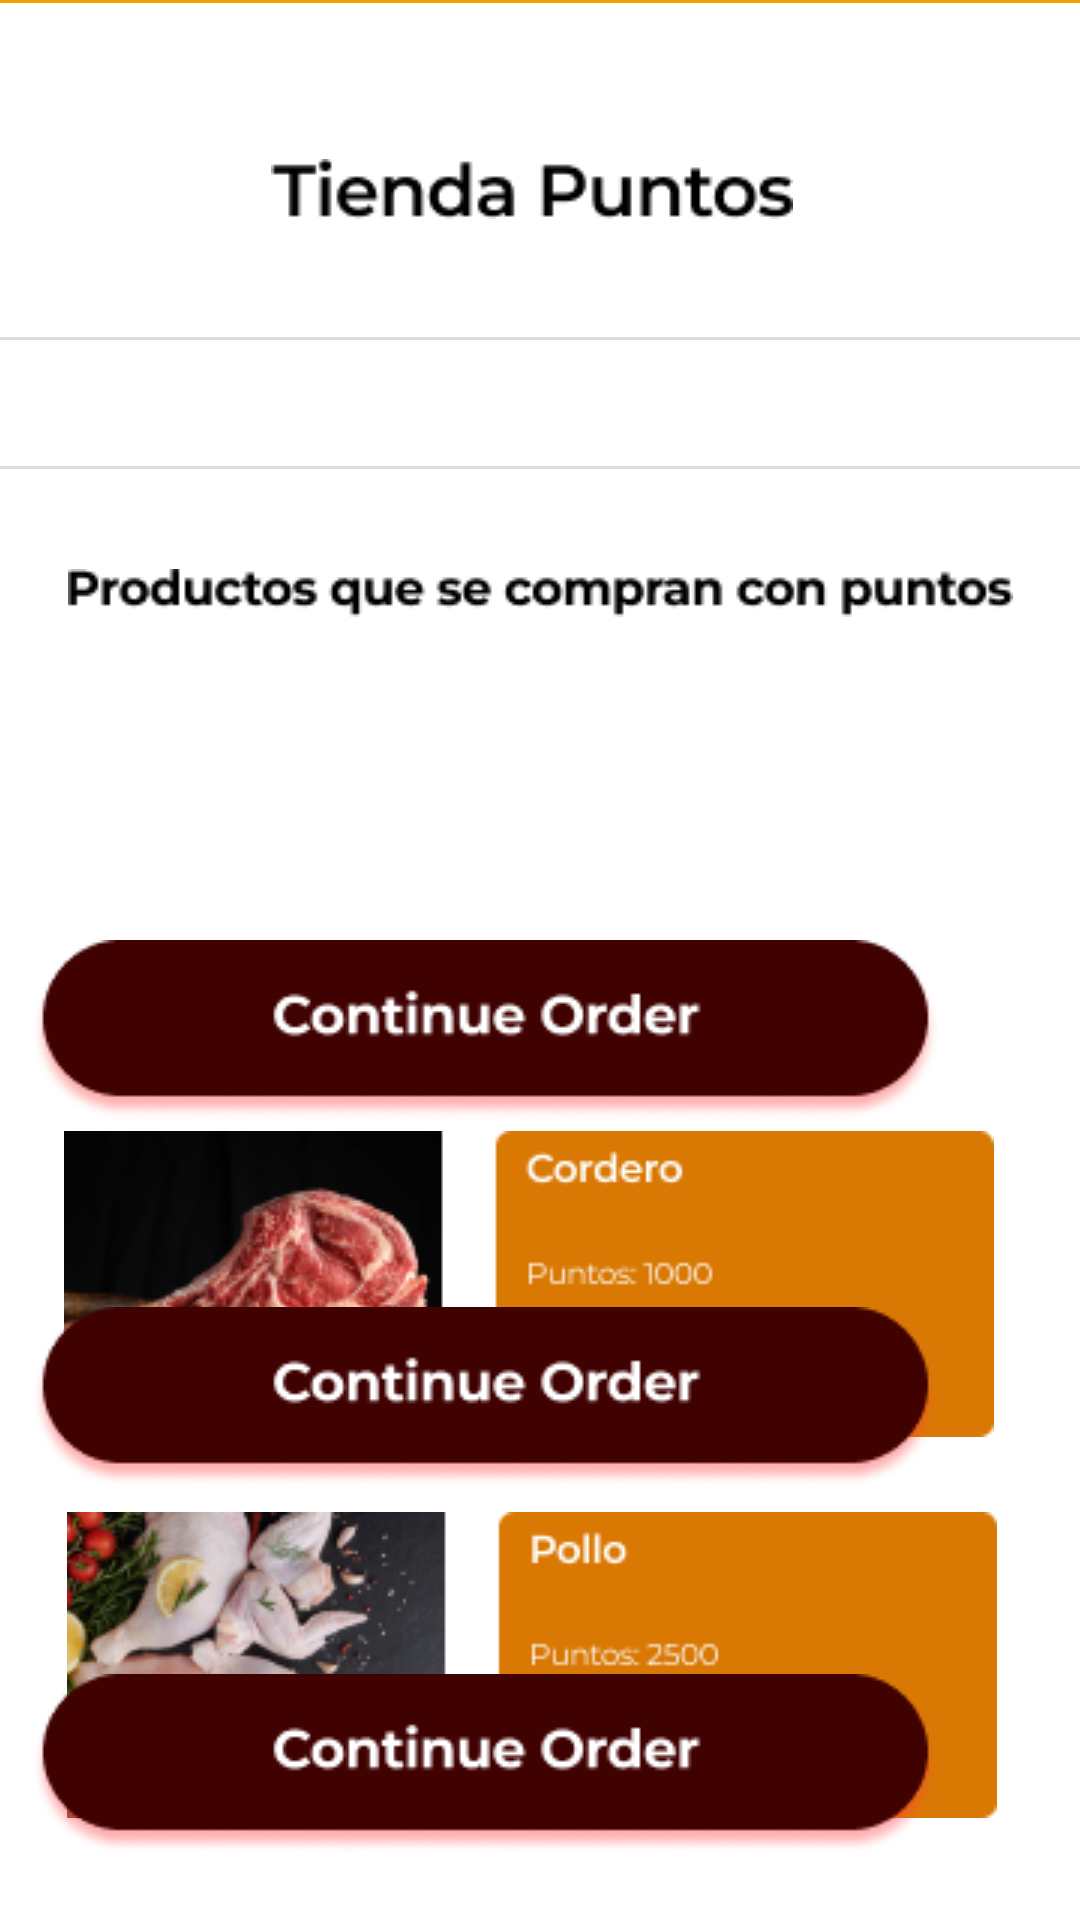

Reconstruct the res/layout file that produces this screen, plus the resources it refers to.
<!-- AndroidManifest.xml: application theme Theme.AppComemax -->
<!-- res/layout/activity_tiendapuntos.xml -->
<?xml version="1.0" encoding="utf-8"?>
<androidx.constraintlayout.widget.ConstraintLayout xmlns:android="http://schemas.android.com/apk/res/android"
    xmlns:app="http://schemas.android.com/apk/res-auto"
    xmlns:tools="http://schemas.android.com/tools"
    android:layout_width="match_parent"
    android:layout_height="match_parent">

    <ImageView
        android:id="@+id/imageView11"
        android:layout_width="425dp"
        android:layout_height="118dp"
        android:layout_marginBottom="628dp"
        app:layout_constraintBottom_toBottomOf="parent"
        app:layout_constraintEnd_toEndOf="parent"
        app:layout_constraintStart_toStartOf="parent"
        app:srcCompat="@drawable/rectangle_29" />

    <ImageView
        android:id="@+id/imageView28"
        android:layout_width="wrap_content"
        android:layout_height="wrap_content"
        app:layout_constraintBottom_toBottomOf="parent"
        app:layout_constraintEnd_toEndOf="parent"
        app:layout_constraintHorizontal_bias="0.463"
        app:layout_constraintStart_toStartOf="parent"
        app:layout_constraintTop_toTopOf="parent"
        app:layout_constraintVertical_bias="0.05"
        app:srcCompat="@drawable/the_largest_community_of_photo_enthusiasts" />

    <ImageView
        android:id="@+id/imageView34"
        android:layout_width="61dp"
        android:layout_height="15dp"
        app:layout_constraintBottom_toBottomOf="parent"
        app:layout_constraintEnd_toEndOf="parent"
        app:layout_constraintHorizontal_bias="0.954"
        app:layout_constraintStart_toStartOf="parent"
        app:layout_constraintTop_toTopOf="parent"
        app:layout_constraintVertical_bias="0.064"
        app:srcCompat="@drawable/ofertas" />

    <ImageView
        android:id="@+id/imageView37"
        android:layout_width="wrap_content"
        android:layout_height="wrap_content"
        app:layout_constraintBottom_toBottomOf="parent"
        app:layout_constraintEnd_toEndOf="parent"
        app:layout_constraintHorizontal_bias="0.448"
        app:layout_constraintStart_toStartOf="parent"
        app:layout_constraintTop_toTopOf="parent"
        app:layout_constraintVertical_bias="0.176"
        app:srcCompat="@drawable/line_12" />

    <ImageView
        android:id="@+id/imageView38"
        android:layout_width="wrap_content"
        android:layout_height="wrap_content"
        app:layout_constraintBottom_toBottomOf="parent"
        app:layout_constraintEnd_toEndOf="parent"
        app:layout_constraintHorizontal_bias="0.482"
        app:layout_constraintStart_toStartOf="parent"
        app:layout_constraintTop_toTopOf="parent"
        app:layout_constraintVertical_bias="0.243"
        app:srcCompat="@drawable/line_12" />

    <ImageView
        android:id="@+id/imageView39"
        android:layout_width="wrap_content"
        android:layout_height="wrap_content"
        app:layout_constraintBottom_toBottomOf="parent"
        app:layout_constraintEnd_toEndOf="parent"
        app:layout_constraintHorizontal_bias="0.436"
        app:layout_constraintStart_toStartOf="parent"
        app:layout_constraintTop_toTopOf="parent"
        app:layout_constraintVertical_bias="0.468"
        app:srcCompat="@drawable/group_97" />

    <ImageView
        android:id="@+id/imageView41"
        android:layout_width="wrap_content"
        android:layout_height="wrap_content"
        app:layout_constraintBottom_toBottomOf="parent"
        app:layout_constraintEnd_toEndOf="parent"
        app:layout_constraintHorizontal_bias="0.425"
        app:layout_constraintStart_toStartOf="parent"
        app:layout_constraintTop_toTopOf="parent"
        app:layout_constraintVertical_bias="0.701"
        app:srcCompat="@drawable/group_88__1_" />

    <ImageView
        android:id="@+id/imageView43"
        android:layout_width="wrap_content"
        android:layout_height="wrap_content"
        app:layout_constraintBottom_toBottomOf="parent"
        app:layout_constraintEnd_toEndOf="parent"
        app:layout_constraintHorizontal_bias="0.445"
        app:layout_constraintStart_toStartOf="parent"
        app:layout_constraintTop_toTopOf="parent"
        app:layout_constraintVertical_bias="0.937"
        app:srcCompat="@drawable/group_89__1_" />

    <ImageView
        android:id="@+id/imageView53"
        android:layout_width="wrap_content"
        android:layout_height="wrap_content"
        app:layout_constraintBottom_toBottomOf="parent"
        app:layout_constraintEnd_toEndOf="parent"
        app:layout_constraintHorizontal_bias="0.485"
        app:layout_constraintStart_toStartOf="parent"
        app:layout_constraintTop_toTopOf="@+id/imageView11"
        app:layout_constraintVertical_bias="0.219"
        app:srcCompat="@drawable/tienda_puntos" />

    <ImageView
        android:id="@+id/imageView54"
        android:layout_width="wrap_content"
        android:layout_height="wrap_content"
        app:layout_constraintBottom_toBottomOf="parent"
        app:layout_constraintEnd_toEndOf="parent"
        app:layout_constraintStart_toStartOf="parent"
        app:layout_constraintTop_toTopOf="parent"
        app:layout_constraintVertical_bias="0.304"
        app:srcCompat="@drawable/productos_que_se_compran_con_puntos" />

    <ImageView
        android:id="@+id/imageView59"
        android:layout_width="wrap_content"
        android:layout_height="wrap_content"
        app:layout_constraintBottom_toBottomOf="parent"
        app:layout_constraintEnd_toEndOf="parent"
        app:layout_constraintHorizontal_bias="0.179"
        app:layout_constraintStart_toStartOf="parent"
        app:layout_constraintTop_toTopOf="parent"
        app:layout_constraintVertical_bias="0.54"
        app:srcCompat="@drawable/button" />

    <ImageView
        android:id="@+id/imageView62"
        android:layout_width="wrap_content"
        android:layout_height="wrap_content"
        app:layout_constraintBottom_toBottomOf="parent"
        app:layout_constraintEnd_toEndOf="parent"
        app:layout_constraintHorizontal_bias="0.179"
        app:layout_constraintStart_toStartOf="parent"
        app:layout_constraintTop_toTopOf="parent"
        app:layout_constraintVertical_bias="0.751"
        app:srcCompat="@drawable/button" />

    <ImageView
        android:id="@+id/imageView63"
        android:layout_width="wrap_content"
        android:layout_height="wrap_content"
        app:layout_constraintBottom_toBottomOf="parent"
        app:layout_constraintEnd_toEndOf="parent"
        app:layout_constraintHorizontal_bias="0.179"
        app:layout_constraintStart_toStartOf="parent"
        app:layout_constraintTop_toTopOf="parent"
        app:layout_constraintVertical_bias="0.962"
        app:srcCompat="@drawable/button" />

    <ImageView
        android:id="@+id/imageView36"
        android:layout_width="36dp"
        android:layout_height="36dp"
        app:layout_constraintBottom_toBottomOf="parent"
        app:layout_constraintEnd_toEndOf="parent"
        app:layout_constraintHorizontal_bias="0.042"
        app:layout_constraintStart_toStartOf="parent"
        app:layout_constraintTop_toTopOf="parent"
        app:layout_constraintVertical_bias="0.05"
        app:srcCompat="@drawable/menu_hamburguesa"
        tools:ignore="ImageContrastCheck" />

</androidx.constraintlayout.widget.ConstraintLayout>
<!-- resources referenced by this layout -->
<resources>
  <!-- drawable button: png bitmap (drawable, 6111 bytes) -->
  <!-- drawable group_88__1_: png bitmap (drawable, 29454 bytes) -->
  <!-- drawable group_89__1_: png bitmap (drawable, 34984 bytes) -->
  <!-- drawable line_12: png bitmap (drawable, 135 bytes) -->
  <!-- drawable menu_hamburguesa: png bitmap (drawable, 201 bytes) -->
  <!-- drawable ofertas: png bitmap (drawable, 559 bytes) -->
  <!-- drawable productos_que_se_compran_con_puntos: png bitmap (drawable, 2063 bytes) -->
  <!-- drawable rectangle_29: png bitmap (drawable, 420 bytes) -->
  <!-- drawable the_largest_community_of_photo_enthusiasts: png bitmap (drawable, 1059 bytes) -->
  <!-- drawable tienda_puntos: png bitmap (drawable, 1489 bytes) -->
  <style name="Theme.AppComemax" parent="Theme.MaterialComponents.DayNight.DarkActionBar">
          
          <item name="colorPrimary">@color/purple_500</item>
          <item name="colorPrimaryVariant">@color/purple_700</item>
          <item name="colorOnPrimary">@color/white</item>
          
          <item name="colorSecondary">@color/teal_200</item>
          <item name="colorSecondaryVariant">@color/teal_700</item>
          <item name="colorOnSecondary">@color/black</item>
          
          <item name="android:statusBarColor">?attr/colorPrimaryVariant</item>
          
      </style>
  <!-- not gathered from this repository: default colours our renderer supplied (Android Studio template values) -->
  <color name="purple_500">#FF6200EE</color>
  <color name="purple_700">#FF3700B3</color>
  <color name="teal_200">#FF03DAC5</color>
  <color name="teal_700">#FF018786</color>
  <color name="black">#FF000000</color>
  <color name="white">#FFFFFFFF</color>
</resources>
